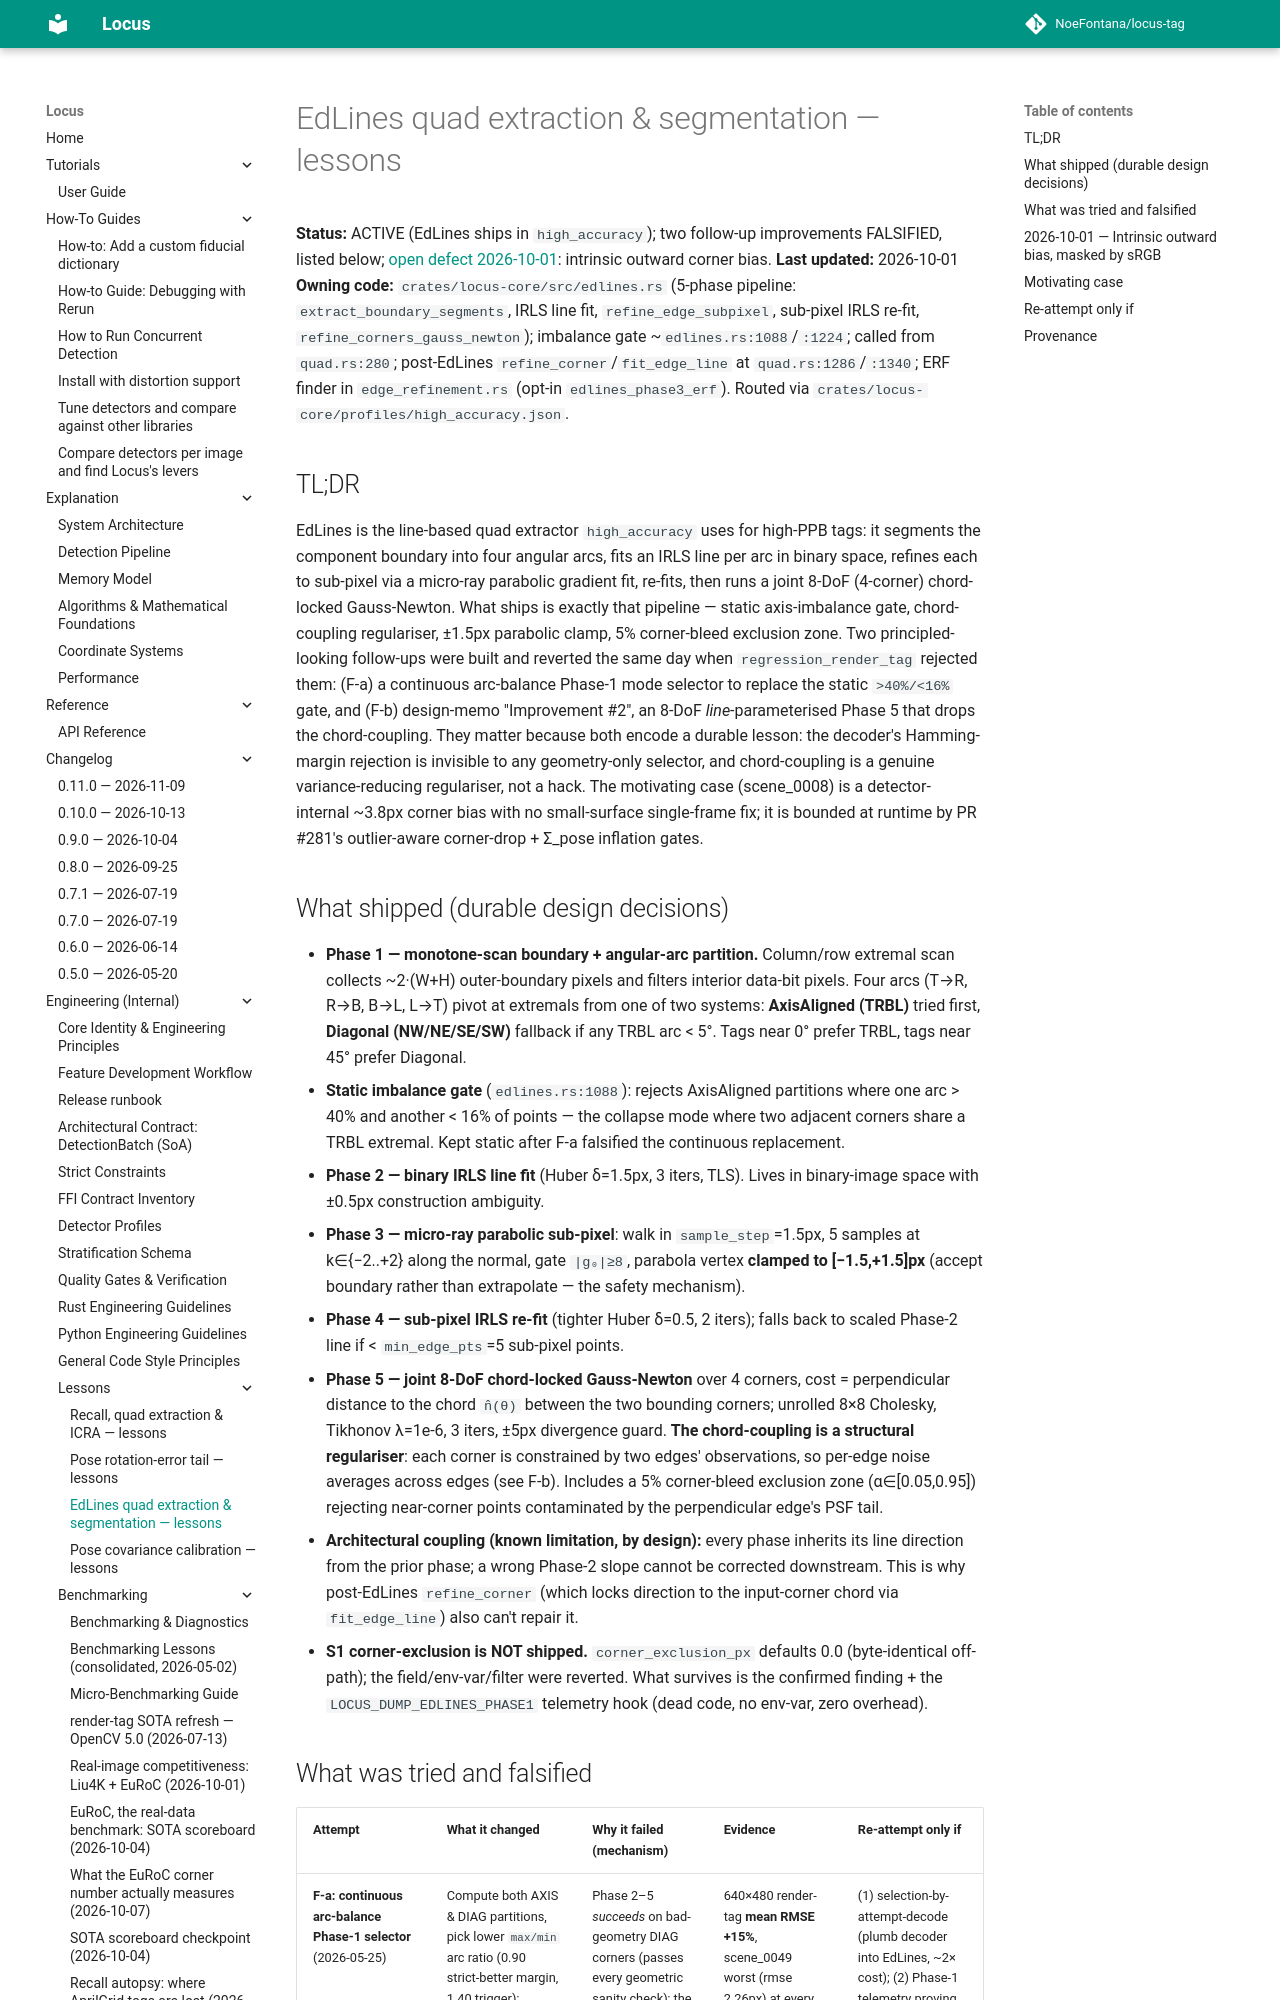

repository: NoeFontana/locus-tag · page: main/engineering/lessons/edlines-segmentation/index.html · generator: mkdocs

# EdLines quad extraction & segmentation — lessons

**Status:** ACTIVE (EdLines ships in `high_accuracy`); two follow-up improvements FALSIFIED, listed below; [open defect 2026-10-01](#2026-10-01-intrinsic-outward-bias-masked-by-srgb): intrinsic outward corner bias.
**Last updated:** 2026-10-01
**Owning code:** `crates/locus-core/src/edlines.rs` (5-phase pipeline: `extract_boundary_segments`, IRLS line fit, `refine_edge_subpixel`, sub-pixel IRLS re-fit, `refine_corners_gauss_newton`); imbalance gate ~`edlines.rs:1088`/`:1224`; called from `quad.rs:280`; post-EdLines `refine_corner`/`fit_edge_line` at `quad.rs:1286`/`:1340`; ERF finder in `edge_refinement.rs` (opt-in `edlines_phase3_erf`). Routed via `crates/locus-core/profiles/high_accuracy.json`.

## TL;DR
EdLines is the line-based quad extractor `high_accuracy` uses for high-PPB tags: it segments the component boundary into four angular arcs, fits an IRLS line per arc in binary space, refines each to sub-pixel via a micro-ray parabolic gradient fit, re-fits, then runs a joint 8-DoF (4-corner) chord-locked Gauss-Newton. What ships is exactly that pipeline — static axis-imbalance gate, chord-coupling regulariser, ±1.5px parabolic clamp, 5% corner-bleed exclusion zone. Two principled-looking follow-ups were built and reverted the same day when `regression_render_tag` rejected them: (F-a) a continuous arc-balance Phase-1 mode selector to replace the static `>40%/<16%` gate, and (F-b) design-memo "Improvement #2", an 8-DoF *line*-parameterised Phase 5 that drops the chord-coupling. They matter because both encode a durable lesson: the decoder's Hamming-margin rejection is invisible to any geometry-only selector, and chord-coupling is a genuine variance-reducing regulariser, not a hack. The motivating case (scene_0008) is a detector-internal ~3.8px corner bias with no small-surface single-frame fix; it is bounded at runtime by PR #281's outlier-aware corner-drop + Σ_pose inflation gates.

## What shipped (durable design decisions)
- **Phase 1 — monotone-scan boundary + angular-arc partition.** Column/row extremal scan collects ~2·(W+H) outer-boundary pixels and filters interior data-bit pixels. Four arcs (T→R, R→B, B→L, L→T) pivot at extremals from one of two systems: **AxisAligned (TRBL)** tried first, **Diagonal (NW/NE/SE/SW)** fallback if any TRBL arc < 5°. Tags near 0° prefer TRBL, tags near 45° prefer Diagonal.
- **Static imbalance gate** (`edlines.rs:1088`): rejects AxisAligned partitions where one arc > 40% and another < 16% of points — the collapse mode where two adjacent corners share a TRBL extremal. Kept static after F-a falsified the continuous replacement.
- **Phase 2 — binary IRLS line fit** (Huber δ=1.5px, 3 iters, TLS). Lives in binary-image space with ±0.5px construction ambiguity.
- **Phase 3 — micro-ray parabolic sub-pixel**: walk in `sample_step`=1.5px, 5 samples at k∈{−2..+2} along the normal, gate `|g₀|≥8`, parabola vertex **clamped to [−1.5,+1.5]px** (accept boundary rather than extrapolate — the safety mechanism).
- **Phase 4 — sub-pixel IRLS re-fit** (tighter Huber δ=0.5, 2 iters); falls back to scaled Phase-2 line if < `min_edge_pts`=5 sub-pixel points.
- **Phase 5 — joint 8-DoF chord-locked Gauss-Newton** over 4 corners, cost = perpendicular distance to the chord `n̂(θ)` between the two bounding corners; unrolled 8×8 Cholesky, Tikhonov λ=1e-6, 3 iters, ±5px divergence guard. **The chord-coupling is a structural regulariser**: each corner is constrained by two edges' observations, so per-edge noise averages across edges (see F-b). Includes a 5% corner-bleed exclusion zone (α∈[0.05,0.95]) rejecting near-corner points contaminated by the perpendicular edge's PSF tail.
- **Architectural coupling (known limitation, by design):** every phase inherits its line direction from the prior phase; a wrong Phase-2 slope cannot be corrected downstream. This is why post-EdLines `refine_corner` (which locks direction to the input-corner chord via `fit_edge_line`) also can't repair it.
- **S1 corner-exclusion is NOT shipped.** `corner_exclusion_px` defaults 0.0 (byte-identical off-path); the field/env-var/filter were reverted. What survives is the confirmed finding + the `LOCUS_DUMP_EDLINES_PHASE1` telemetry hook (dead code, no env-var, zero overhead).
